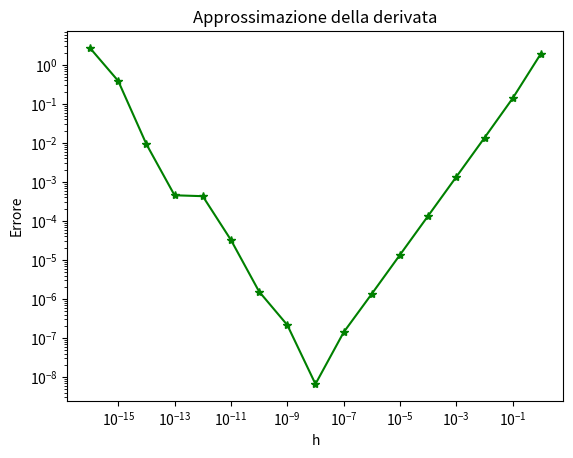

This chart was generated by the following Python code:
import numpy as np
import matplotlib.pyplot as plt

# Funzione di cui calcolare la derivata
def f(x):
    y = np.exp(x)
    return y

# Derivata della funzione (da utilizzare per il confronto)
def f_der(x):
    y = np.exp(x)
    return y

# Punto in cui calcolare la derivata
x = 1

# Sequenza dei passi h
p = np.linspace(-16,0,17)
h_vett = 10**p

# Calcolo valore esatto di riferimento per la derivata 
df = f_der(x)

# Approssimazione derivata mediante rapporto incrementale
errass = np.zeros(len(h_vett))
for i in range(len(h_vett)):
    h = h_vett[i]
    dfh = (f(x+h)-f(x))/h
    errass[i] = np.abs(df-dfh)

# Grafico dell'errore
plt.loglog(h_vett,errass,'*-g')
plt.xlabel('h')
plt.ylabel('Errore')
plt.title('Approssimazione della derivata')
plt.show()
















